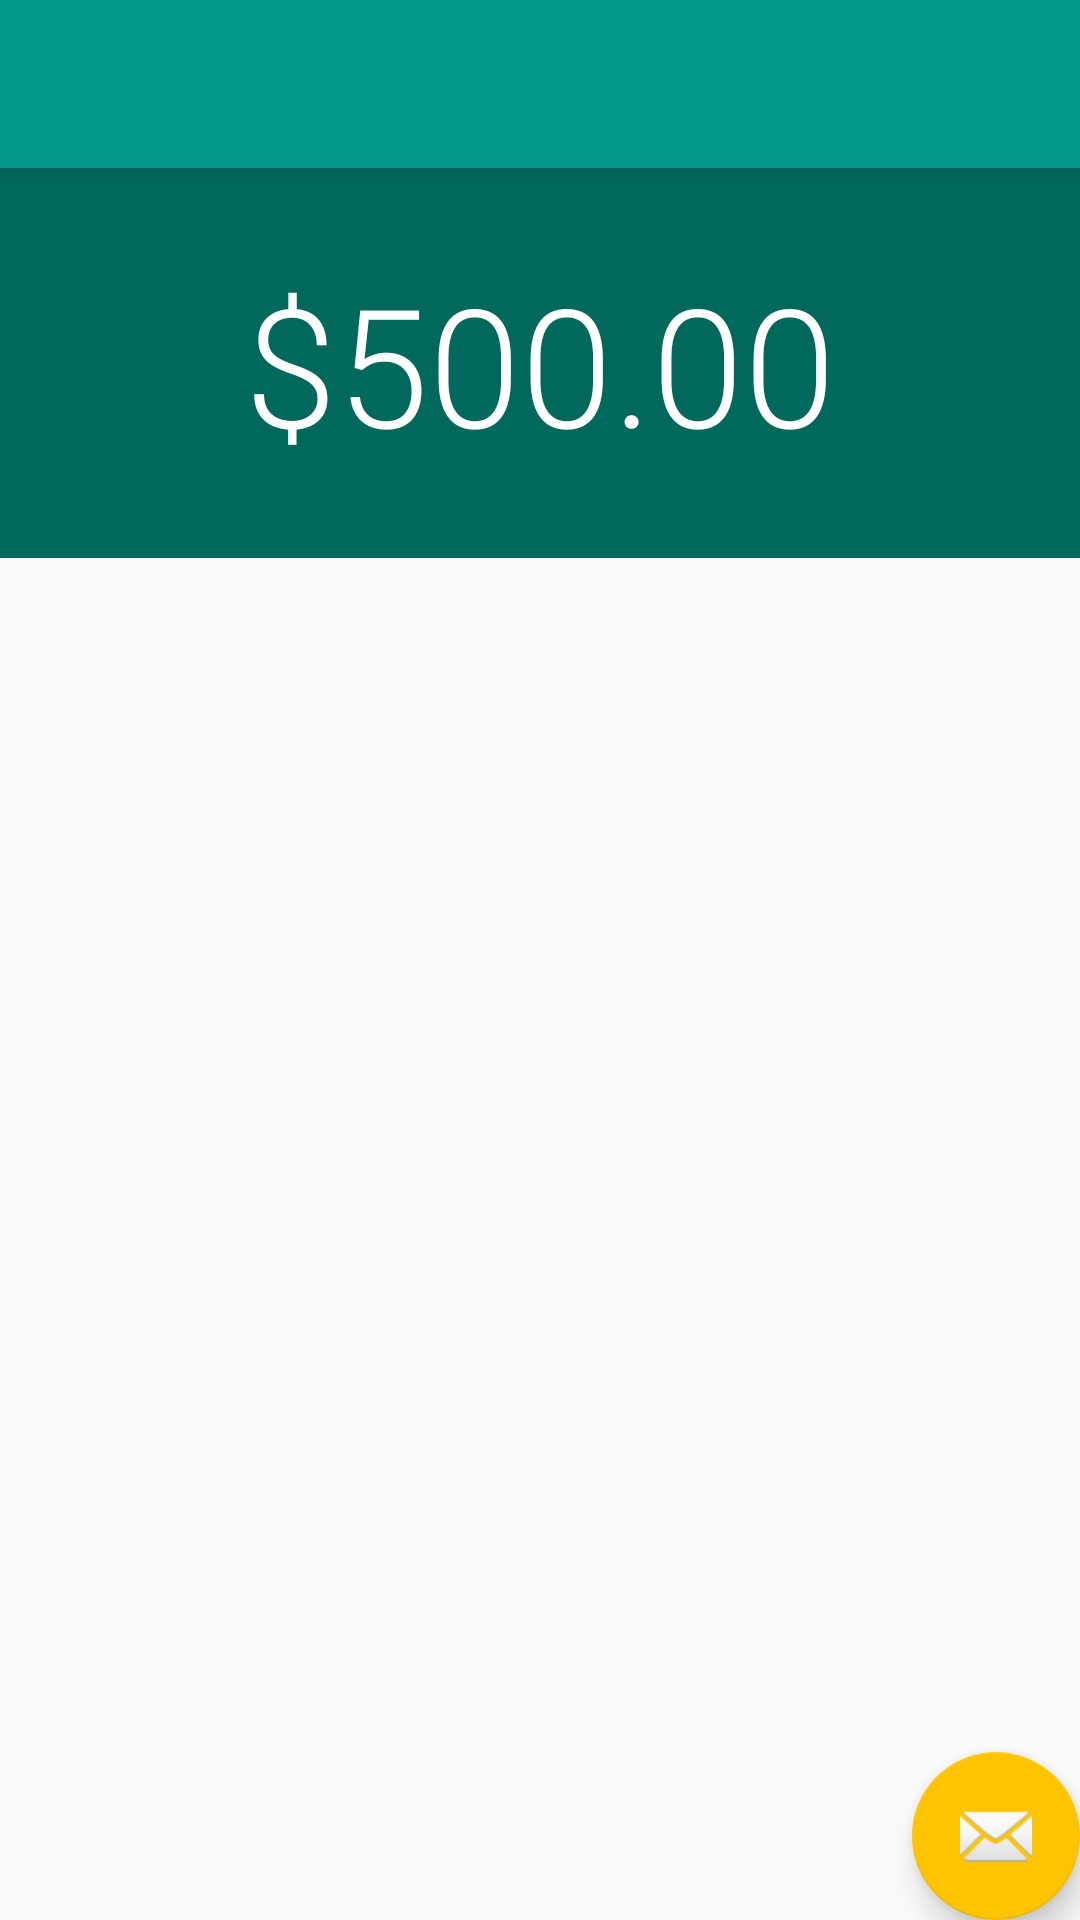

Layout XML and referenced resources for this Android screen:
<!-- AndroidManifest.xml: activity theme AppTheme.NoActionBar -->
<!-- res/layout/activity_pocket.xml -->
<?xml version="1.0" encoding="utf-8"?>
<android.support.design.widget.CoordinatorLayout xmlns:android="http://schemas.android.com/apk/res/android"
    xmlns:app="http://schemas.android.com/apk/res-auto"
    xmlns:tools="http://schemas.android.com/tools"
    android:layout_width="match_parent"
    android:layout_height="match_parent"
    android:fitsSystemWindows="true"
    tools:context=".PocketActivity">

    <android.support.design.widget.AppBarLayout
        android:layout_width="match_parent"
        android:layout_height="wrap_content"
        android:theme="@style/AppTheme.AppBarOverlay">

        <android.support.v7.widget.Toolbar
            android:id="@+id/toolbar"
            android:layout_width="match_parent"
            android:layout_height="?attr/actionBarSize"
            android:background="?attr/colorPrimary"
            app:popupTheme="@style/AppTheme.PopupOverlay" />

    </android.support.design.widget.AppBarLayout>

    <include layout="@layout/content_pocket" />

    <android.support.design.widget.FloatingActionButton
        android:id="@+id/pocket_fab"
        android:layout_width="wrap_content"
        android:layout_height="wrap_content"
        android:layout_gravity="bottom|end"
        android:layout_margin="@dimen/fab_margin"
        android:src="@android:drawable/ic_dialog_email" />

</android.support.design.widget.CoordinatorLayout>
<!-- res/layout/content_pocket.xml (included above) -->
<android.support.design.widget.CoordinatorLayout xmlns:android="http://schemas.android.com/apk/res/android"
    xmlns:tools="http://schemas.android.com/tools"
    xmlns:app="http://schemas.android.com/apk/res-auto"
    android:layout_width="match_parent"
    android:layout_height="match_parent"
    tools:context="com.example.daniel.projectnutella.PocketActivity"
    android:paddingTop="?actionBarSize">

    <LinearLayout
        android:layout_width="match_parent"
        android:layout_height="match_parent"
        android:orientation="vertical">

        <TextView
            android:id="@+id/amountTextView"
            android:layout_width="match_parent"
            android:layout_height="wrap_content"
            android:text="$500.00"
            android:background="@color/colorPrimaryDark"
            android:textColor="@color/colorWhite"
            android:gravity="center"
            android:textSize="55sp"
            android:height="130dp"
            android:fontFamily="sans-serif-light"
            />

        <android.support.v4.view.ViewPager
            android:id="@+id/day_pager"
            android:layout_width="match_parent"
            android:layout_height="wrap_content"/>

    </LinearLayout>

</android.support.design.widget.CoordinatorLayout>
<!-- resources referenced by this layout -->
<resources>
  <color name="colorPrimaryDark">#00695C</color>
  <color name="colorWhite">#FFFFFF</color>
  <style name="AppTheme.AppBarOverlay" parent="ThemeOverlay.AppCompat.Dark.ActionBar" />
  <style name="AppTheme.PopupOverlay" parent="ThemeOverlay.AppCompat.Light" />
  <style name="AppTheme.NoActionBar">
          <item name="windowActionBar">false</item>
          <item name="windowNoTitle">true</item>
  
  
      </style>
</resources>
